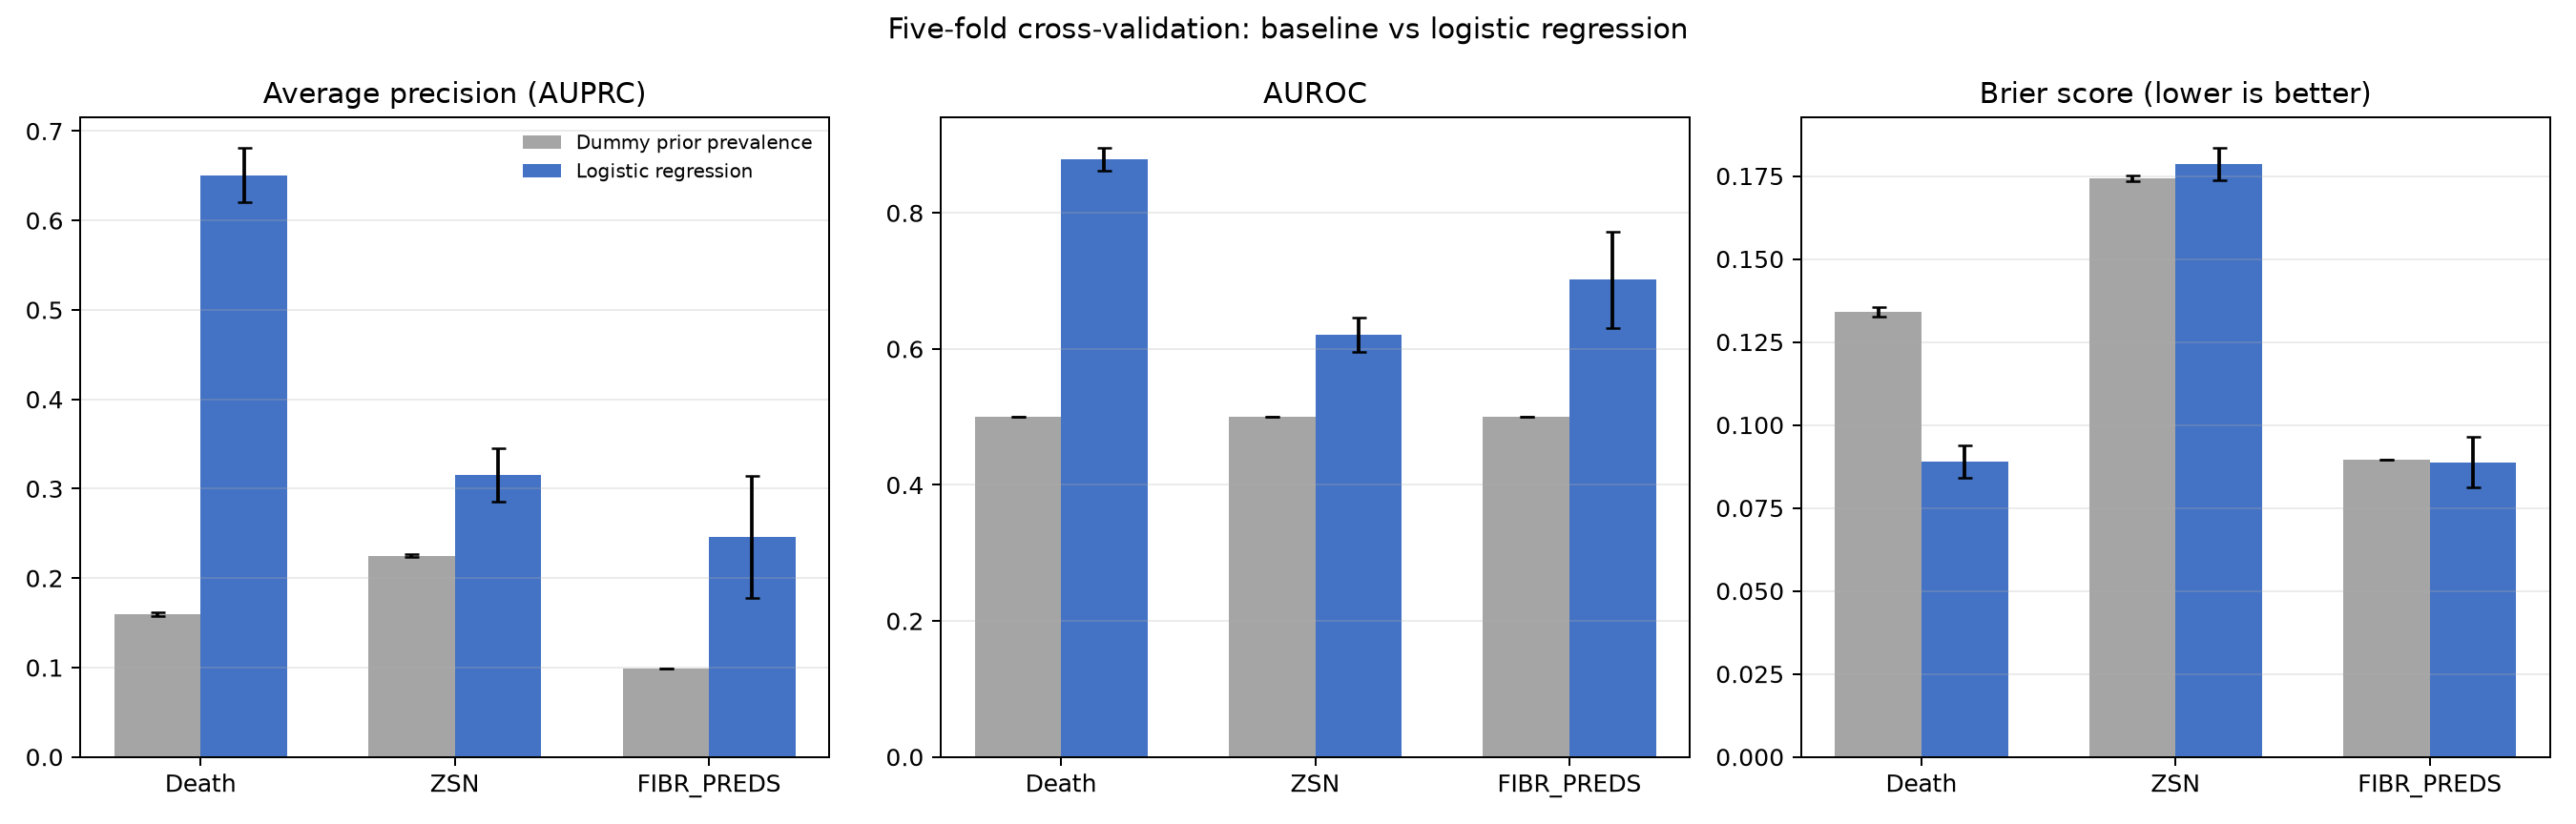

Values plotted in this chart, from the file beside it:
target, metric, dummy_mean, dummy_std, logistic_mean, logistic_std, logistic_minus_dummy, direction_for_improvement, logistic_improves_mean
DEATH_BINARY, average_precision, 0.1596, 0.002014, 0.6507, 0.0306, 0.4911, higher, True
DEATH_BINARY, auroc, 0.5, 0.0, 0.879, 0.01682, 0.379, higher, True
DEATH_BINARY, brier_score, 0.1341, 0.001372, 0.08896, 0.005006, -0.04514, lower, True
DEATH_BINARY, brier_skill_score, -4.12993354611757e-05, 0.0128, 0.3366, 0.0385, 0.3366, higher, True
DEATH_BINARY, accuracy_at_0_5, 0.8404, 0.002014, 0.8838, 0.005576, 0.04338, higher, True
DEATH_BINARY, precision_at_0_5, 0.0, 0.0, 0.6991, 0.06325, 0.6991, higher, True
DEATH_BINARY, recall_at_0_5, 0.0, 0.0, 0.4931, 0.04832, 0.4931, higher, True
DEATH_BINARY, specificity_at_0_5, 1.0, 0.0, 0.958, 0.015, -0.04199, higher, False
DEATH_BINARY, f1_at_0_5, 0.0, 0.0, 0.5744, 0.01749, 0.5744, higher, True
ZSN, average_precision, 0.225, 0.001644, 0.315, 0.02997, 0.09005, higher, True
ZSN, auroc, 0.5, 0.0, 0.6212, 0.02519, 0.1212, higher, True
ZSN, brier_score, 0.1744, 0.0009063, 0.1786, 0.004927, 0.004191, lower, False
ZSN, brier_skill_score, -1.4506799885638522e-05, 0.006507, -0.02406, 0.0289, -0.02404, higher, False
ZSN, accuracy_at_0_5, 0.775, 0.001644, 0.7559, 0.009933, -0.01912, higher, False
ZSN, precision_at_0_5, 0.0, 0.0, 0.3579, 0.0997, 0.3579, higher, True
ZSN, recall_at_0_5, 0.0, 0.0, 0.1243, 0.06635, 0.1243, higher, True
ZSN, specificity_at_0_5, 1.0, 0.0, 0.9393, 0.01471, -0.06071, higher, False
ZSN, f1_at_0_5, 0.0, 0.0, 0.1816, 0.08089, 0.1816, higher, True
FIBR_PREDS, average_precision, 0.09926, 0.0, 0.246, 0.06847, 0.1468, higher, True
FIBR_PREDS, auroc, 0.5, 0.0, 0.7017, 0.07078, 0.2017, higher, True
FIBR_PREDS, brier_score, 0.08941, 9.813077866773595e-18, 0.08882, 0.007658, -0.000589, lower, True
FIBR_PREDS, brier_skill_score, 4.4408920985006264e-17, 6.080941944488118e-17, 0.006588, 0.08564, 0.006588, higher, True
FIBR_PREDS, accuracy_at_0_5, 0.9007, 0.0, 0.8926, 0.008384, -0.008088, higher, False
FIBR_PREDS, precision_at_0_5, 0.0, 0.0, 0.3274, 0.1475, 0.3274, higher, True
FIBR_PREDS, recall_at_0_5, 0.0, 0.0, 0.08148, 0.04829, 0.08148, higher, True
FIBR_PREDS, specificity_at_0_5, 1.0, 0.0, 0.982, 0.00619, -0.01796, higher, False
FIBR_PREDS, f1_at_0_5, 0.0, 0.0, 0.1296, 0.0734, 0.1296, higher, True
